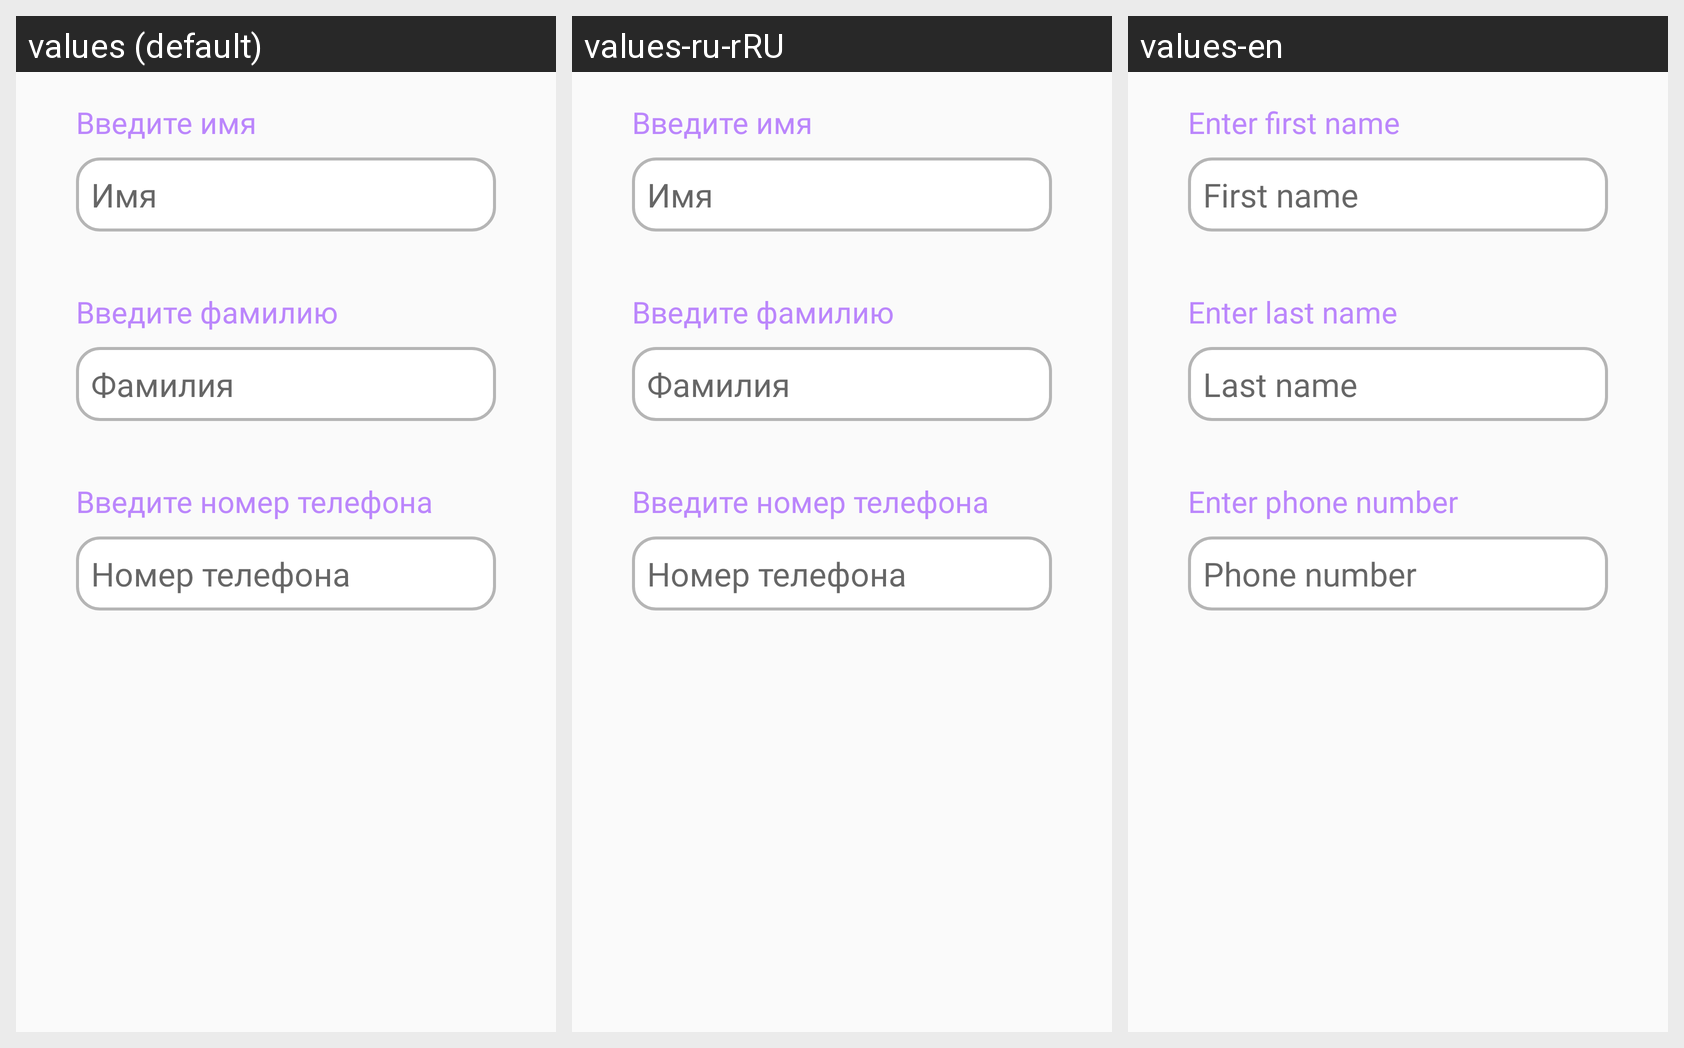

Translations of the strings shown on this Android screen, per locale in the grid:
Android screen res/layout/loan_personal_data_fragment.xml rendered under 3 locales, left to right: values (default), values-ru-rRU, values-en. Device: Nexus 5 (rendered at 1080×1920; each locale shown at half size, 540×960, under a caption strip naming it); theme Theme.FinalLoanAppzalessky.
Strings drawn on this screen, with the default value and each locale's value (text and hints the layout hard-codes, and strings that could not be matched under every locale, appear in the picture but are not listed):

enter_first_name
  values: Введите имя
  values-ru-rRU: Введите имя
  values-en: Enter first name

loan_first_name
  values: Имя
  values-ru-rRU: Имя
  values-en: First name

enter_last_name
  values: Введите фамилию
  values-ru-rRU: Введите фамилию
  values-en: Enter last name

loan_last_name
  values: Фамилия
  values-ru-rRU: Фамилия
  values-en: Last name

enter_phone_number
  values: Введите номер телефона
  values-ru-rRU: Введите номер телефона
  values-en: Enter phone number

loan_phone_number
  values: Номер телефона
  values-ru-rRU: Номер телефона
  values-en: Phone number
